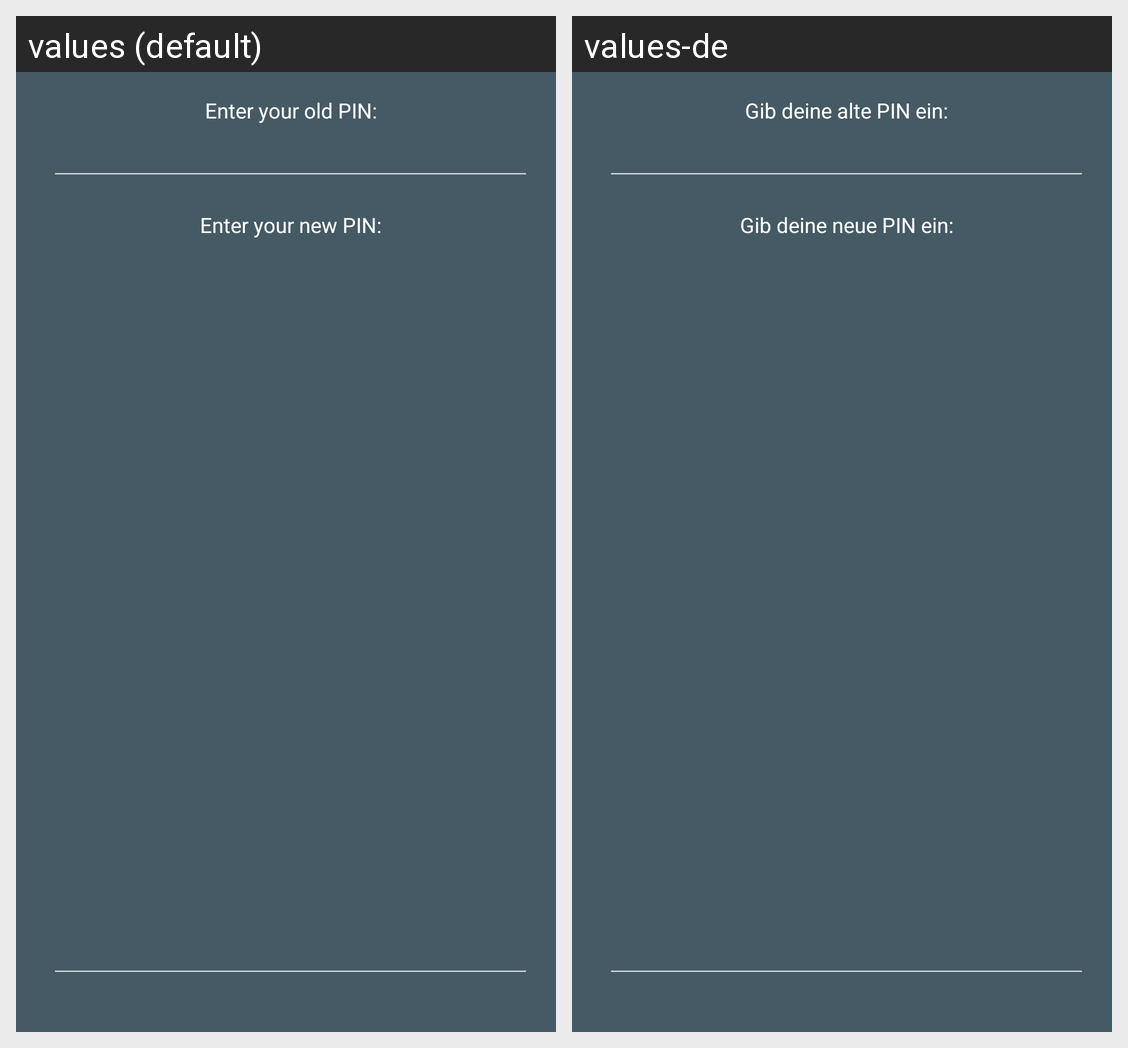

The same Android screen rendered under two of its app's locales, left to right. List the strings drawn on it with the default value and each locale's translation.
Android screen res/layout/dialog_change_pin.xml rendered under 2 locales, left to right: values (default), values-de. Device: Nexus 5 (rendered at 1080×1920; each locale shown at half size, 540×960, under a caption strip naming it); theme AppTheme.
Strings drawn on this screen, with the default value and each locale's value (text and hints the layout hard-codes, and strings that could not be matched under every locale, appear in the picture but are not listed):

enter_your_old_pin
  values: Enter your old PIN:
  values-de: Gib deine alte PIN ein:

enter_your_new_pin
  values: Enter your new PIN:
  values-de: Gib deine neue PIN ein:
